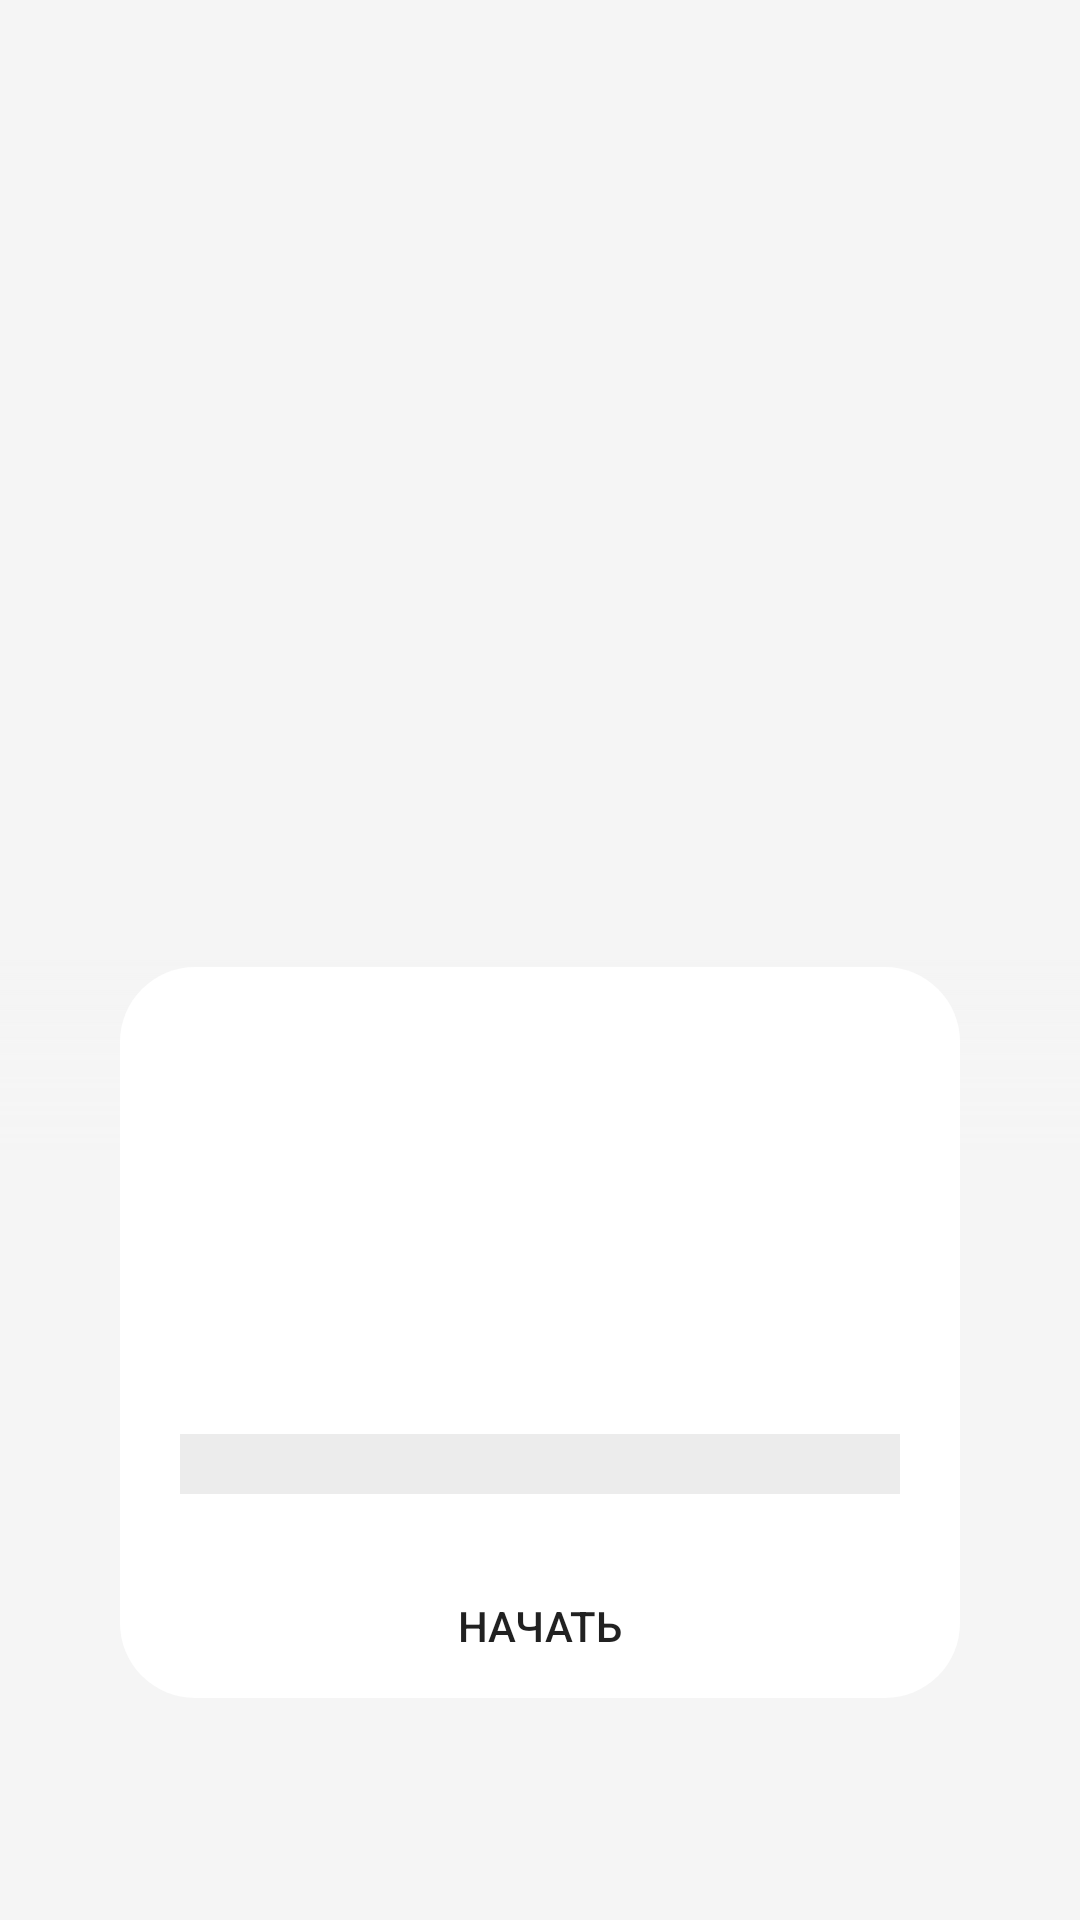

Produce the Android XML layout that renders to this screen, including the resource entries it uses.
<!-- AndroidManifest.xml: application theme Theme.AppCompat.Light.NoActionBar -->
<!-- res/layout/activity_recipe_short_detail1.xml -->
<?xml version="1.0" encoding="utf-8"?>
<androidx.core.widget.NestedScrollView
    xmlns:android="http://schemas.android.com/apk/res/android"
    xmlns:app="http://schemas.android.com/apk/res-auto"
    xmlns:tools="http://schemas.android.com/tools"
    android:layout_width="match_parent"
    android:layout_height="match_parent"
    android:fillViewport="true"
    android:background="#F5F5F5">

    <androidx.constraintlayout.widget.ConstraintLayout
        android:layout_width="match_parent"
        android:layout_height="match_parent">

        <ImageView
            android:id="@+id/imageView"
            android:layout_width="0dp"
            android:layout_height="0dp"
            android:scaleType="centerCrop"
            tools:src="@drawable/simple_image"
            app:layout_constraintBottom_toTopOf="@+id/guidelineImage"
            app:layout_constraintEnd_toEndOf="parent"
            app:layout_constraintStart_toStartOf="parent"
            app:layout_constraintTop_toTopOf="parent" />

        <androidx.constraintlayout.widget.Guideline
            android:id="@+id/guidelineImage"
            android:layout_width="wrap_content"
            android:layout_height="wrap_content"
            android:orientation="horizontal"
            app:layout_constraintGuide_percent="0.6"/>

        <View
            android:layout_width="0dp"
            android:layout_height="0dp"
            android:background="@drawable/gradient_recipe_short_detail"
            app:layout_constraintBottom_toBottomOf="@+id/imageView"
            app:layout_constraintEnd_toEndOf="parent"
            app:layout_constraintStart_toStartOf="parent"
            app:layout_constraintTop_toTopOf="@+id/guidelineBackground" />

        <androidx.constraintlayout.widget.Guideline
            android:id="@+id/guidelineBackground"
            android:layout_width="wrap_content"
            android:layout_height="wrap_content"
            android:orientation="horizontal"
            app:layout_constraintGuide_percent="0.5"/>

        <androidx.constraintlayout.widget.Guideline
            android:id="@+id/guidelineShortContent"
            android:layout_width="wrap_content"
            android:layout_height="wrap_content"
            android:orientation="horizontal"
            app:layout_constraintGuide_percent="0.45"/>


        <androidx.constraintlayout.widget.ConstraintLayout
            android:layout_width="0dp"
            android:layout_height="wrap_content"
            android:background="@drawable/white_rounded_background"
            android:layout_marginStart="40dp"
            android:layout_marginEnd="40dp"
            android:layout_marginBottom="40dp"
            app:layout_constraintBottom_toBottomOf="parent"
            app:layout_constraintEnd_toEndOf="parent"
            app:layout_constraintStart_toStartOf="parent"
            app:layout_constraintTop_toTopOf="@+id/guidelineShortContent">

            <TextView
                android:id="@+id/titleRecipe"
                android:layout_width="wrap_content"
                android:layout_height="wrap_content"
                android:layout_marginTop="30dp"
                android:layout_marginStart="20dp"
                android:layout_marginEnd="10dp"
                android:textStyle="bold"
                android:textColor="@color/textColorBlack"
                android:textSize="24sp"
                app:layout_constraintBottom_toTopOf="@+id/description"
                app:layout_constraintEnd_toEndOf="parent"
                app:layout_constraintHorizontal_bias="0.0"
                app:layout_constraintStart_toStartOf="parent"
                app:layout_constraintTop_toTopOf="parent"
                tools:text="Some long name" />

            <TextView
                android:id="@+id/description"
                android:layout_width="wrap_content"
                android:layout_height="wrap_content"
                android:layout_marginTop="10dp"
                android:layout_marginStart="20dp"
                android:layout_marginEnd="10dp"
                android:textSize="14sp"
                android:textStyle="italic"
                app:layout_constraintBottom_toTopOf="@+id/ingredients"
                app:layout_constraintEnd_toEndOf="parent"
                app:layout_constraintHorizontal_bias="0.0"
                app:layout_constraintStart_toStartOf="parent"
                app:layout_constraintTop_toBottomOf="@+id/titleRecipe"
                tools:text="Some long description about recipe, it can be a comment or description about cook step, also ingredient..." />

            <TextView
                android:id="@+id/ingredients"
                android:layout_width="wrap_content"
                android:layout_height="wrap_content"
                android:layout_marginTop="20dp"
                android:layout_marginStart="20dp"
                android:layout_marginEnd="10dp"
                android:textStyle="bold"
                android:textColor="@color/textColorBlack"
                android:textSize="18sp"
                app:layout_constraintEnd_toEndOf="parent"
                app:layout_constraintHorizontal_bias="0.0"
                app:layout_constraintStart_toStartOf="parent"
                app:layout_constraintTop_toBottomOf="@+id/description"
                tools:text="@string/ingredients_title" />

            <LinearLayout
                android:id="@+id/ingredientContainer"
                android:layout_width="0dp"
                android:layout_height="wrap_content"
                android:layout_margin="20dp"
                android:padding="10dp"
                android:orientation="vertical"
                android:background="#ececec"
                app:layout_constraintBottom_toTopOf="@+id/buttonStart"
                app:layout_constraintEnd_toEndOf="parent"
                app:layout_constraintStart_toStartOf="parent"
                app:layout_constraintTop_toBottomOf="@+id/ingredients" >

            </LinearLayout>

            <Button
                android:id="@+id/buttonStart"
                android:layout_width="0dp"
                android:layout_height="wrap_content"
                android:background="@drawable/rounded_yelow_bottom_background"
                android:text="@string/button_start_cook"
                app:layout_constraintBottom_toBottomOf="parent"
                app:layout_constraintEnd_toEndOf="parent"
                app:layout_constraintStart_toStartOf="parent" />
        </androidx.constraintlayout.widget.ConstraintLayout>


    </androidx.constraintlayout.widget.ConstraintLayout>
</androidx.core.widget.NestedScrollView>
<!-- resources referenced by this layout -->
<resources>
  <!-- drawable gradient_recipe_short_detail (drawable) -->
  <?xml version="1.0" encoding="utf-8"?>
  <shape xmlns:android="http://schemas.android.com/apk/res/android"
      android:shape="rectangle">
      <gradient
          android:startColor="#0DF5F5F5"
          android:centerColor="#A6F5F5F5"
          android:endColor="#F5F5F5"
          android:angle="270"/>
  </shape>
  <!-- drawable simple_image: png bitmap (drawable, 94199 bytes) -->
  <!-- drawable white_rounded_background (drawable) -->
  <?xml version="1.0" encoding="utf-8"?>
  <shape xmlns:android="http://schemas.android.com/apk/res/android">
      <solid android:color="#ffffff"/>
  
      <corners
          android:radius="25dp" />
  </shape>
  <string name="button_start_cook">Начать</string>
  <string name="ingredients_title">Ингредиенты</string>
</resources>
